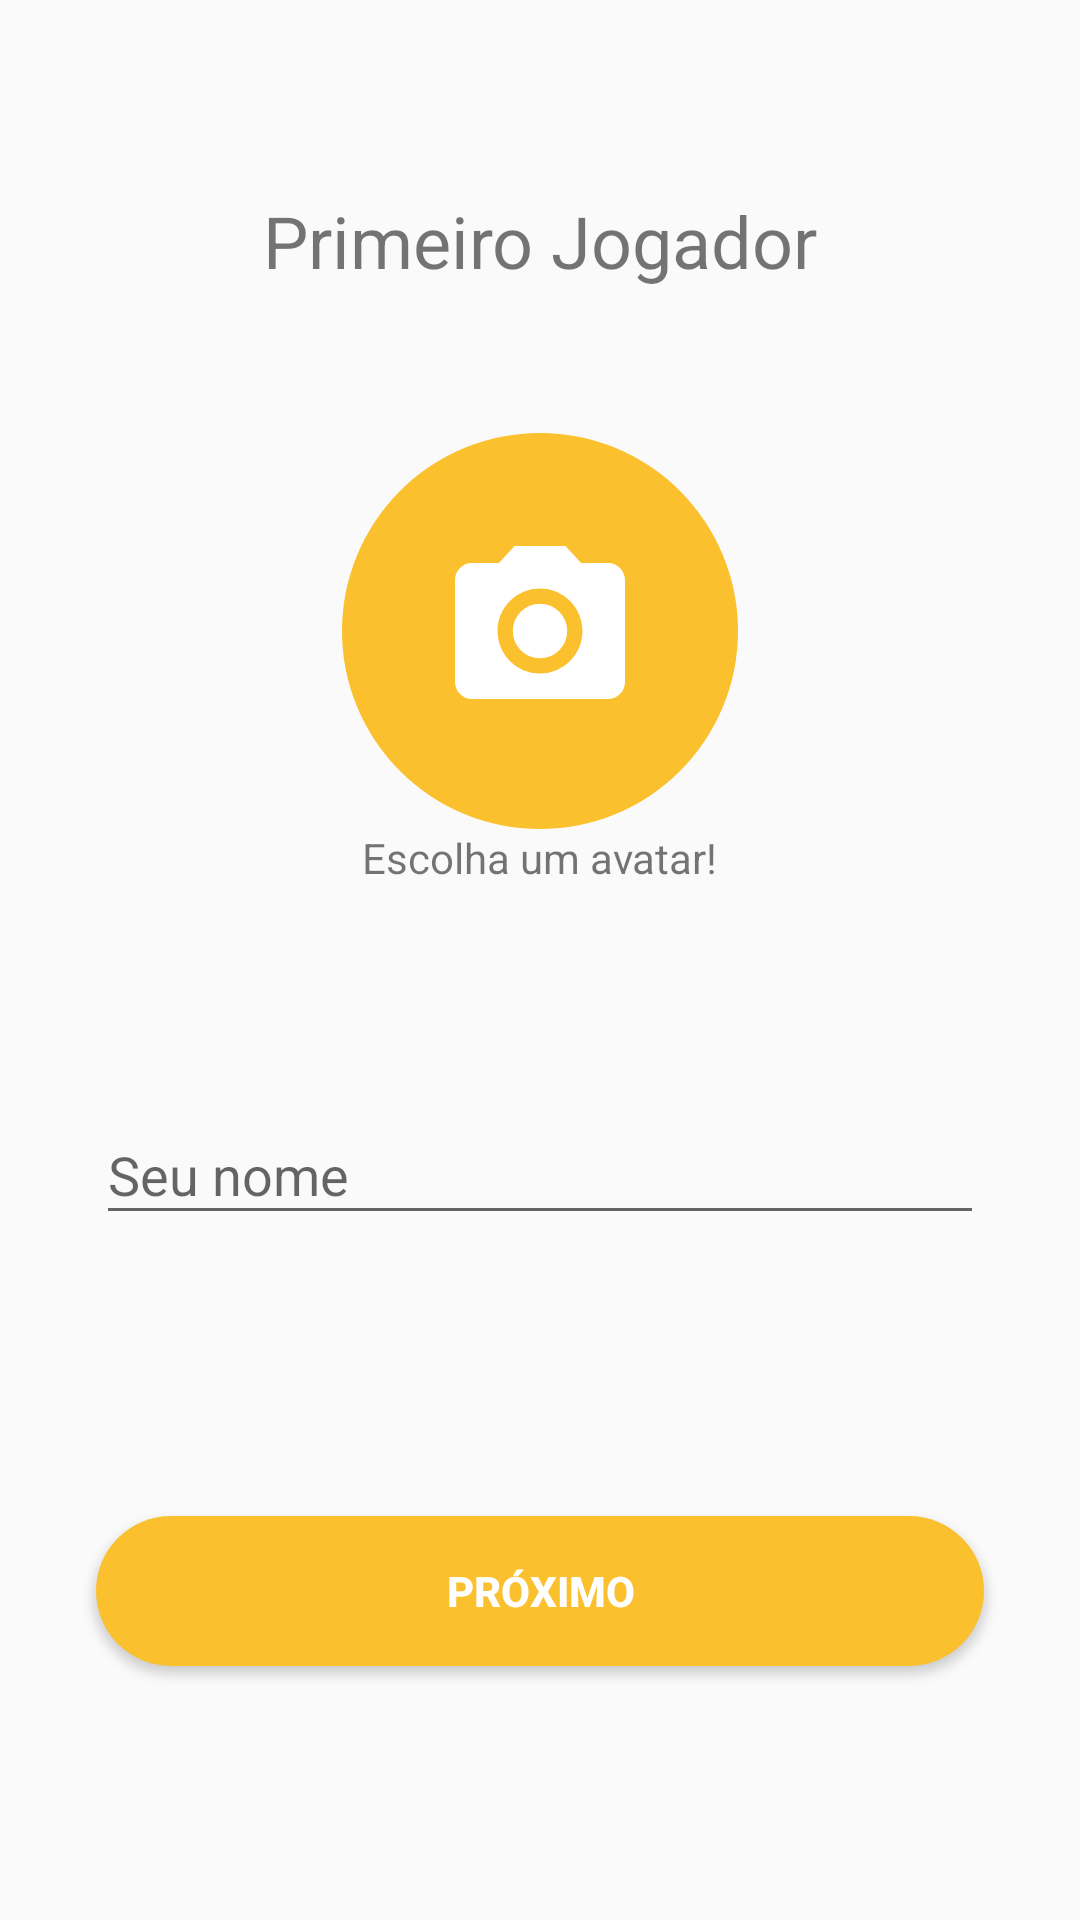

This screen was rendered from an Android layout file. Write that file and the resources it references.
<!-- AndroidManifest.xml: application theme AppTheme -->
<!-- res/layout/activity_player_one.xml -->
<?xml version="1.0" encoding="utf-8"?>
<android.support.constraint.ConstraintLayout xmlns:android="http://schemas.android.com/apk/res/android"
    xmlns:app="http://schemas.android.com/apk/res-auto"
    xmlns:tools="http://schemas.android.com/tools"
    android:layout_width="match_parent"
    android:layout_height="match_parent"
    tools:context=".view.PlayerOneActivity">

    <TextView
        android:id="@+id/textView2"
        android:layout_width="wrap_content"
        android:layout_height="wrap_content"
        android:layout_marginEnd="8dp"
        android:layout_marginLeft="8dp"
        android:layout_marginRight="8dp"
        android:layout_marginStart="8dp"
        android:layout_marginTop="64dp"
        android:text="Primeiro Jogador"
        android:textSize="24sp"
        app:layout_constraintEnd_toEndOf="parent"
        app:layout_constraintStart_toStartOf="parent"
        app:layout_constraintTop_toTopOf="parent" />

    <ImageButton
        android:id="@+id/avatarImageButton"
        android:layout_width="132dp"
        android:padding="32dp"
        android:layout_height="132dp"
        android:layout_marginEnd="8dp"
        android:layout_marginLeft="8dp"
        android:layout_marginRight="8dp"
        android:layout_marginStart="8dp"
        android:layout_marginTop="48dp"
        android:background="@drawable/rounded_button"
        android:scaleType="centerCrop"
        android:src="@drawable/ic_camera"
        app:layout_constraintEnd_toEndOf="parent"
        app:layout_constraintStart_toStartOf="parent"
        app:layout_constraintTop_toBottomOf="@+id/textView2" />

    <android.support.design.widget.TextInputLayout
        android:id="@+id/textInputLayout"
        android:layout_width="0dp"
        android:layout_height="61dp"
        android:layout_marginEnd="32dp"
        android:layout_marginLeft="32dp"
        android:layout_marginRight="32dp"
        android:layout_marginStart="32dp"
        android:layout_marginTop="64dp"
        app:layout_constraintEnd_toEndOf="parent"
        app:layout_constraintStart_toStartOf="parent"
        app:layout_constraintTop_toBottomOf="@+id/textView3">

        <android.support.design.widget.TextInputEditText
            android:id="@+id/namePlayerOneEditText"
            android:layout_width="match_parent"
            android:layout_height="wrap_content"
            android:hint="Seu nome" />
    </android.support.design.widget.TextInputLayout>

    <Button
        android:id="@+id/nextPlayerOneButton"
        android:layout_width="0dp"
        android:layout_height="50dp"
        android:layout_marginBottom="8dp"
        android:layout_marginEnd="32dp"
        android:layout_marginLeft="32dp"
        android:layout_marginRight="32dp"
        android:layout_marginStart="32dp"
        android:layout_marginTop="8dp"
        android:background="@drawable/rounded_button"
        android:text="Próximo"
        android:textColor="@color/white"
        android:textStyle="bold"
        app:layout_constraintBottom_toBottomOf="parent"
        app:layout_constraintEnd_toEndOf="parent"
        app:layout_constraintStart_toStartOf="parent"
        app:layout_constraintTop_toBottomOf="@+id/textInputLayout" />

    <TextView
        android:id="@+id/textView3"
        android:layout_width="wrap_content"
        android:layout_height="wrap_content"
        android:layout_marginEnd="8dp"
        android:layout_marginLeft="8dp"
        android:layout_marginRight="8dp"
        android:layout_marginStart="8dp"
        android:text="Escolha um avatar!"
        app:layout_constraintEnd_toEndOf="parent"
        app:layout_constraintStart_toStartOf="parent"
        app:layout_constraintTop_toBottomOf="@+id/avatarImageButton" />
</android.support.constraint.ConstraintLayout>
<!-- resources referenced by this layout -->
<resources>
  <color name="white">#FFFFFF</color>
  <!-- drawable ic_camera (drawable) -->
  <vector android:height="24dp" android:tint="#FFFFFFFF"
      android:viewportHeight="24.0" android:viewportWidth="24.0"
      android:width="24dp" xmlns:android="http://schemas.android.com/apk/res/android">
      <path android:fillColor="#FF000000" android:pathData="M12,12m-3.2,0a3.2,3.2 0,1 1,6.4 0a3.2,3.2 0,1 1,-6.4 0"/>
      <path android:fillColor="#FF000000" android:pathData="M9,2L7.17,4L4,4c-1.1,0 -2,0.9 -2,2v12c0,1.1 0.9,2 2,2h16c1.1,0 2,-0.9 2,-2L22,6c0,-1.1 -0.9,-2 -2,-2h-3.17L15,2L9,2zM12,17c-2.76,0 -5,-2.24 -5,-5s2.24,-5 5,-5 5,2.24 5,5 -2.24,5 -5,5z"/>
  </vector>
  <!-- drawable rounded_button (drawable) -->
  <?xml version="1.0" encoding="utf-8"?>
  <layer-list xmlns:android="http://schemas.android.com/apk/res/android">
      <item>
          <shape android:shape="rectangle">
              <solid android:color="@color/colorPrimaryDark"/>
              <corners android:radius="100dp" />
          </shape>
      </item>
  
      
  </layer-list>
  <style name="AppTheme" parent="Theme.AppCompat.Light.DarkActionBar">
          
          <item name="colorPrimary">@color/colorPrimaryDark</item>
          <item name="colorPrimaryDark">@color/colorPrimaryDark</item>
          <item name="colorAccent">@color/colorAccent</item>
      </style>
  <color name="colorPrimaryDark">#FBC02D</color>
  <color name="colorAccent">#FF4081</color>
</resources>
